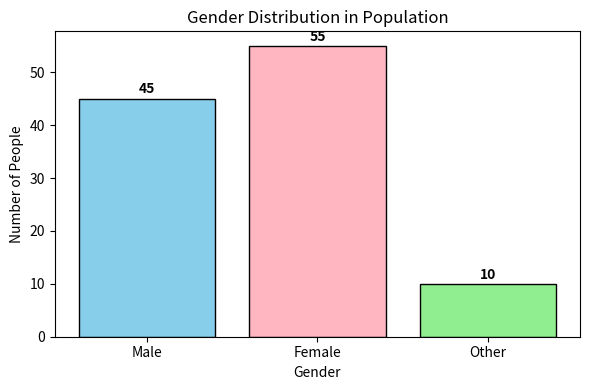

Python code for this plot:
import matplotlib.pyplot as plt

# Sample data
categories = ['Male', 'Female', 'Other']
counts = [45, 55, 10]

# Create bar chart
plt.figure(figsize=(6,4))
plt.bar(categories, counts, color=['skyblue', 'lightpink', 'lightgreen'], edgecolor='black')

# Add labels and title
plt.title('Gender Distribution in Population')
plt.xlabel('Gender')
plt.ylabel('Number of People')

# Show count values above bars
for i, v in enumerate(counts):
    plt.text(i, v + 1, str(v), ha='center', fontweight='bold')

# Display chart
plt.tight_layout()
plt.show()
